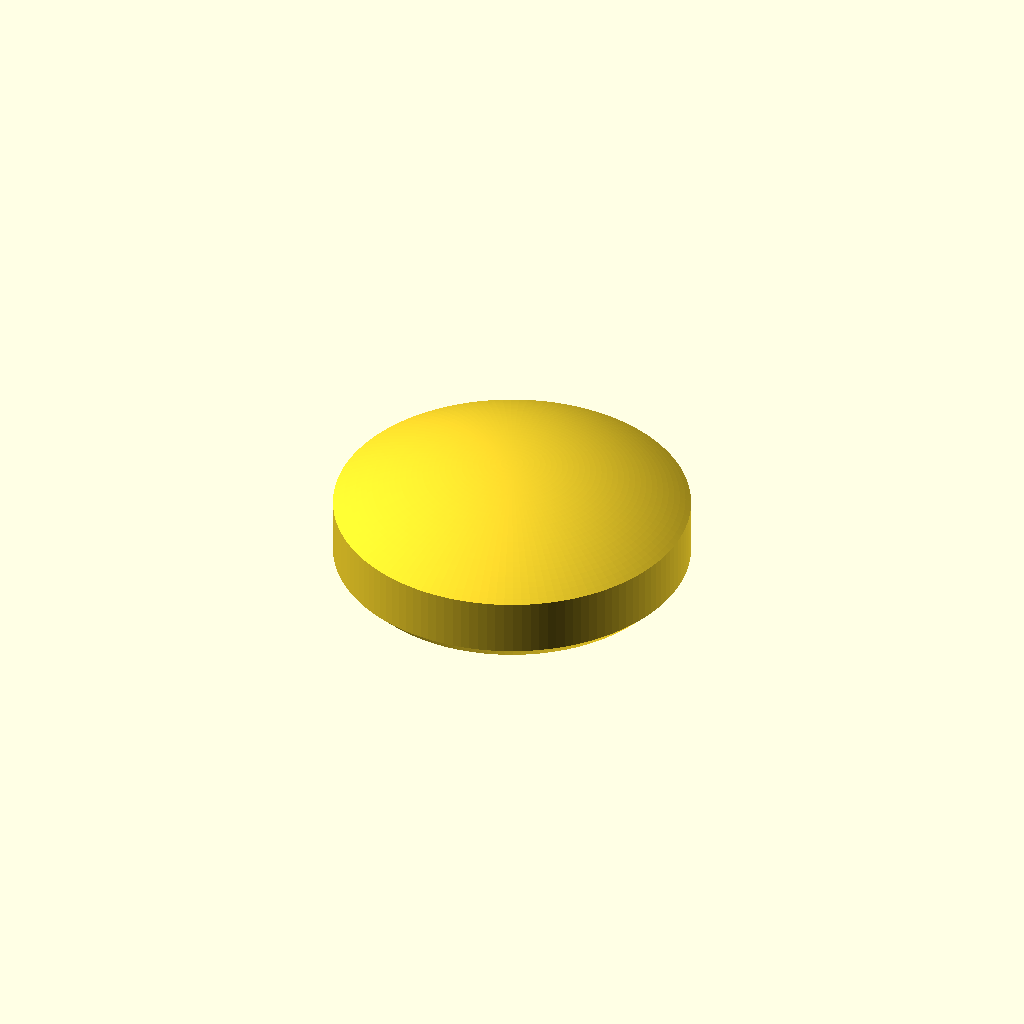
Cell 1 — every parameter at its default value.
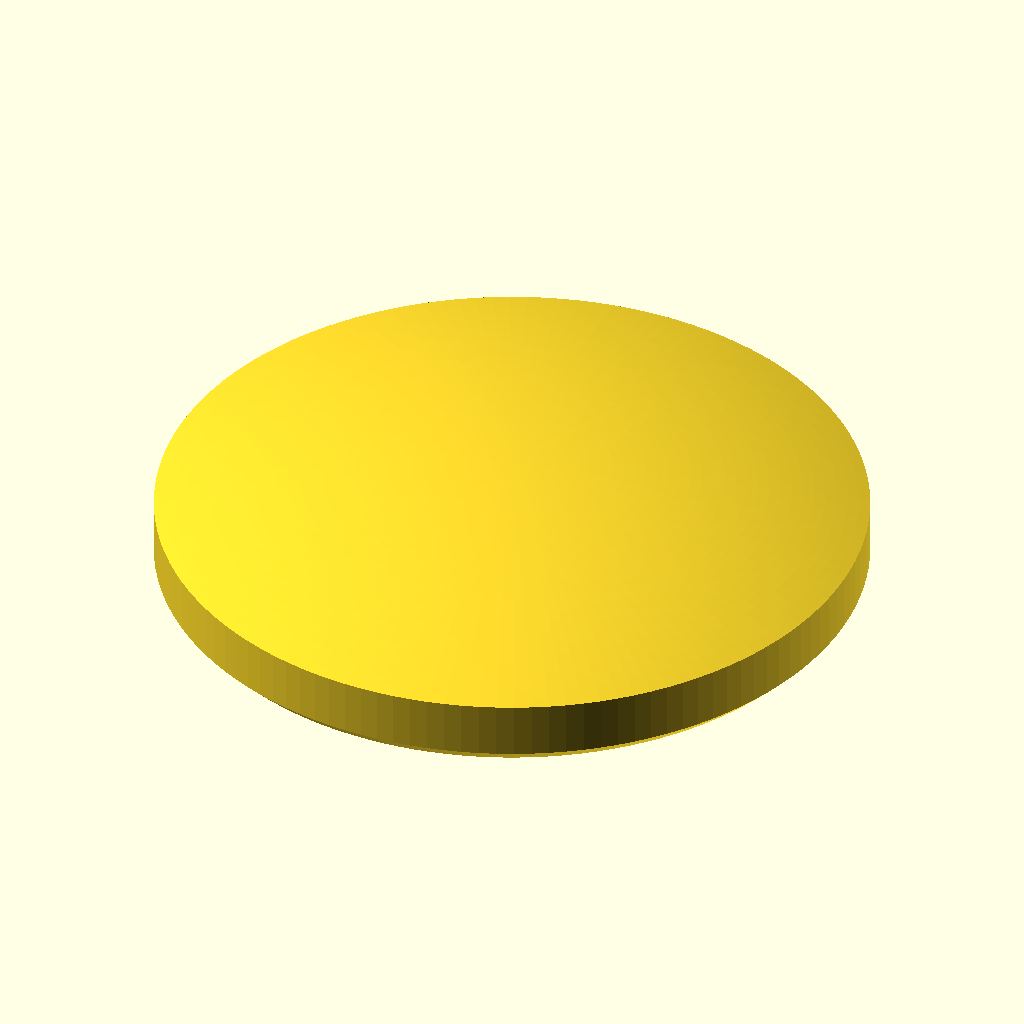
Cell 2 — ACTIVE_D set to 25.4, the other parameters unchanged.
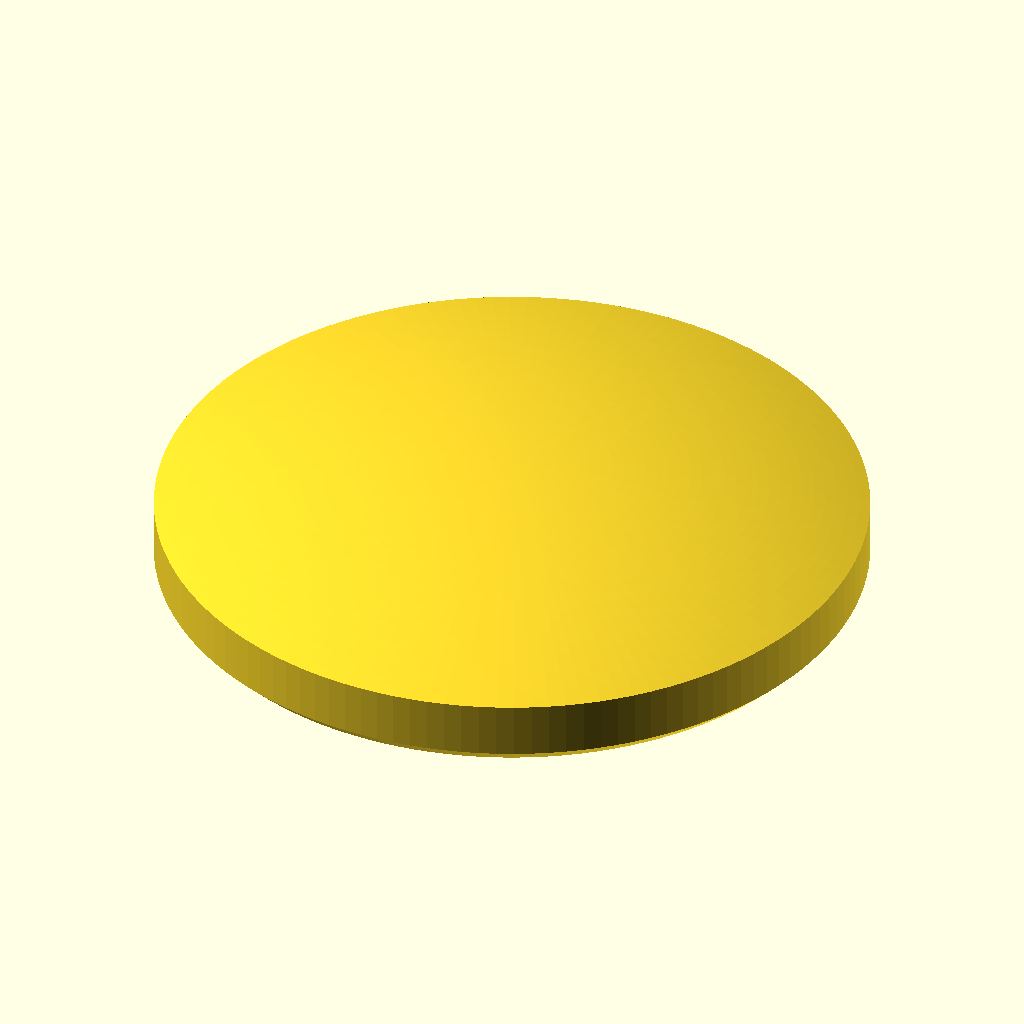
Cell 3: the same model with COVER = 1.9.
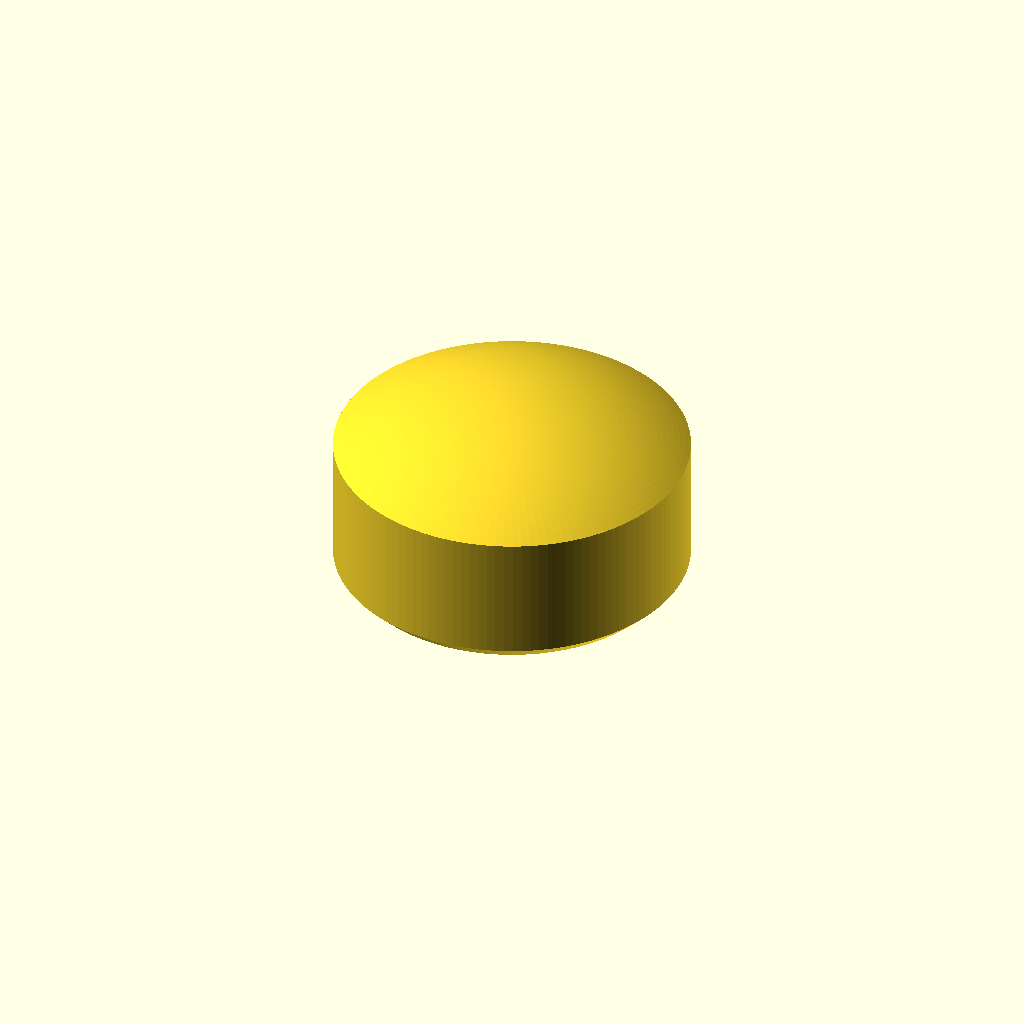
Cell 4: the same model with DISC_H = 4.8.
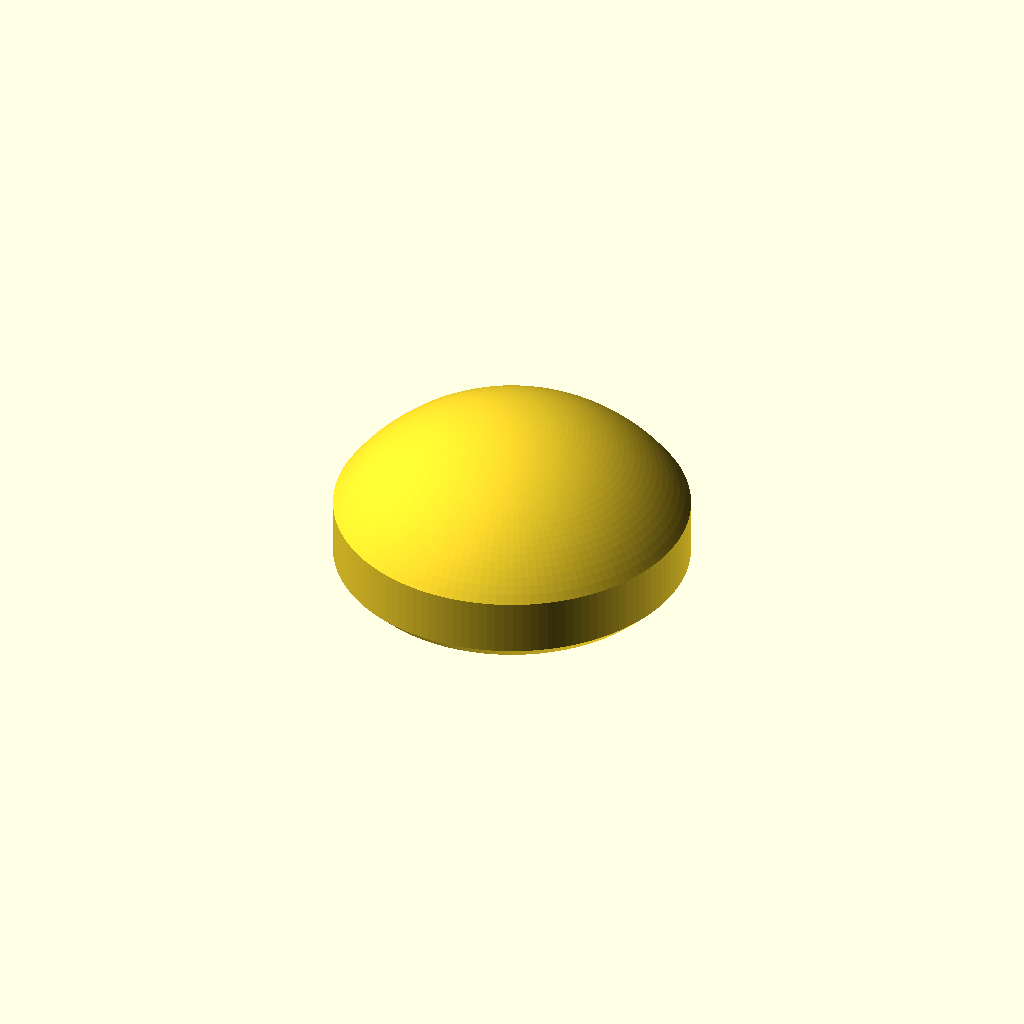
Cell 5 — DOME_H set to 3.2, the other parameters unchanged.
One fixed orthographic camera (rotation 55°, 0°, 25°; colour scheme Cornfield) for every cell.
The OpenSCAD source (hardware/fsr_puck.scad):
// fsr_puck.scad — force-concentrator "puck" for an FSR (the Interlink integration hack).
// A small RIGID disc sitting over the FSR's active area funnels distributed load onto the
// sensor the SAME way every time -> the single biggest repeatability win for a resistive
// insole (and it lifts sensitivity). Print rigid (PLA/PETG), one per sensor, seat it
// centered on the active dot. See docs/maker_hacks.md and the Interlink FSR Integration Guide.
//
// Sized for FSR402 (0.5" round, ~12.7 mm active-area diameter). Change ACTIVE_D for others
// (FSR400 ~5 mm; for a square sensor set ACTIVE_D to the side length).
//
// Built as one revolved profile (rotate_extrude) so it's a single clean manifold solid:
// a relieved flat contact face, a straight wall, and a load-collecting spherical dome.

ACTIVE_D = 12.7;   // FSR active-area diameter (mm)
COVER    = 0.95;   // puck diameter as a fraction of the active area (sit just inside the ring)
DISC_H   = 2.4;    // flat contact-disc height (mm)
DOME_H   = 1.6;    // dome-cap height (mm) — collects the incoming load and feeds it to the disc
RIM      = 0.5;    // relieved contact edge so the rim can't score the sensor film
DOME_N   = 32;     // dome arc resolution
$fn      = 128;

function dome_pts(a, h, zc, r, n) =
    [ for (i = [0 : n]) let (x = a * (1 - i/n)) [x, zc + sqrt(max(r*r - x*x, 0))] ];

module puck() {
    a  = ACTIVE_D * COVER / 2;               // puck radius
    r  = (a*a + DOME_H*DOME_H) / (2*DOME_H); // dome sphere radius from cap geometry
    zc = DISC_H + DOME_H - r;                // sphere center z (so dome base sits at DISC_H)
    profile = concat(
        [[0, 0], [a - RIM, 0], [a, RIM], [a, DISC_H]],  // face relief + straight wall
        dome_pts(a, DOME_H, zc, r, DOME_N)              // spherical dome, a -> 0
    );
    rotate_extrude() polygon(profile);
}

puck();
Customizer parameters (derived from the source; name, type, default, range or options):
ACTIVE_D: number, default 12.7
COVER: number, default 0.95
DISC_H: number, default 2.4
DOME_H: number, default 1.6
RIM: number, default 0.5
DOME_N: number, default 32
